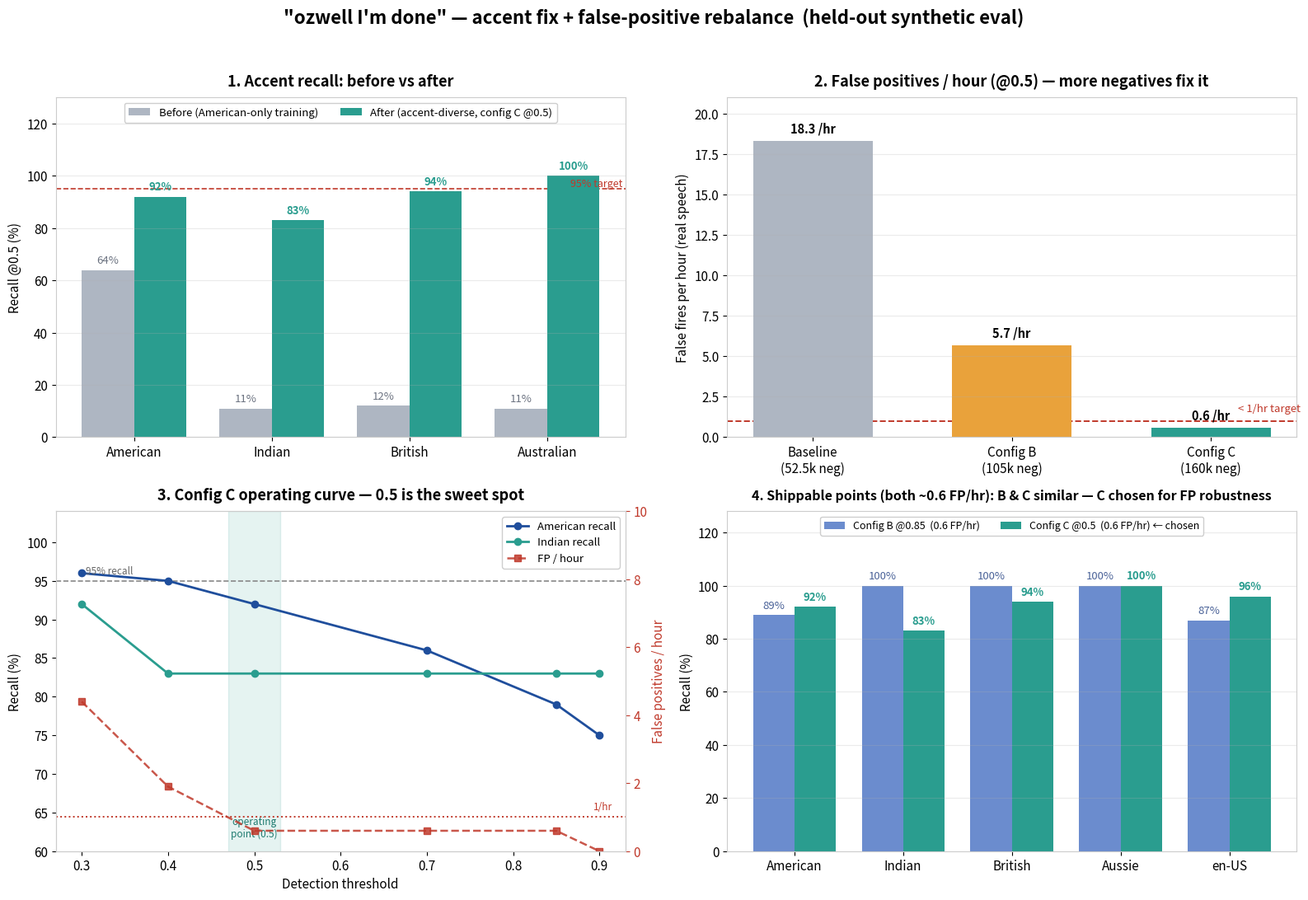

Reproduce this figure in Python.
#!/usr/bin/env python3
"""Visual summary of the 'ozwell I'm done' retrain — accent fix + negative-rebalance results.
Data from logs/FINAL_RESULTS_NEGSWEEP.txt + baseline in docs (recall = held-out @ threshold)."""
import matplotlib
matplotlib.use("Agg")
import matplotlib.pyplot as plt
import numpy as np

# palette — muted, distinct, colorblind-friendly-ish
GRAY   = "#aeb6c2"   # before / baseline
GREEN  = "#2a9d8f"   # after / good / config C
AMBER  = "#e9a23b"   # config B (intermediate)
BLUE   = "#1f4e9c"   # American line
RED    = "#c0392b"   # FP + target lines
BLUE_B = "#6b8cce"   # config B bars

plt.rcParams.update({"font.size": 11, "axes.edgecolor": "#cccccc"})
fig, ax = plt.subplots(2, 2, figsize=(16, 11))
fig.suptitle('"ozwell I\'m done" — accent fix + false-positive rebalance  (held-out synthetic eval)',
             fontsize=16, fontweight="bold", y=0.99)

def label_bars(a, xs, vals, color, dy, fw="normal"):
    for x, v in zip(xs, vals):
        a.text(x, v + dy, f"{v}%", ha="center", va="bottom", fontsize=9.5, color=color, fontweight=fw)

# --- (0,0) BEFORE vs AFTER accent recall ---
a = ax[0, 0]
groups = ["American", "Indian", "British", "Australian"]
before = [64, 11, 12, 11]; after = [92, 83, 94, 100]
x = np.arange(len(groups)); w = 0.38
a.bar(x - w/2, before, w, label="Before (American-only training)", color=GRAY)
a.bar(x + w/2, after,  w, label="After (accent-diverse, config C @0.5)", color=GREEN)
label_bars(a, x - w/2, before, "#6b7280", 1.5)
label_bars(a, x + w/2, after, GREEN, 1.5, "bold")
a.axhline(95, ls="--", lw=1.2, color=RED, zorder=0)
a.text(3.55, 95, "95% target", color=RED, fontsize=9, ha="right", va="bottom")
a.set_title("1. Accent recall: before vs after", fontweight="bold", fontsize=13, pad=10)
a.set_ylabel("Recall @0.5 (%)"); a.set_xticks(x); a.set_xticklabels(groups)
a.set_ylim(0, 130); a.grid(axis="y", alpha=0.25, zorder=0)
a.legend(loc="upper center", ncol=2, fontsize=9.5, framealpha=0.95, bbox_to_anchor=(0.5, 1.0))

# --- (0,1) FALSE POSITIVES across the negative-rebalance journey ---
a = ax[0, 1]
labels = ["Baseline\n(52.5k neg)", "Config B\n(105k neg)", "Config C\n(160k neg)"]
fp = [18.3, 5.7, 0.6]; bars = a.bar(labels, fp, color=[GRAY, AMBER, GREEN], width=0.6)
for b, v in zip(bars, fp):
    a.text(b.get_x()+b.get_width()/2, v+0.35, f"{v} /hr", ha="center", va="bottom",
           fontweight="bold", fontsize=10.5)
a.axhline(1.0, ls="--", lw=1.4, color=RED, zorder=0)
a.text(2.45, 1.4, "< 1/hr target", color=RED, fontsize=9.5, ha="right", va="bottom")
a.set_title("2. False positives / hour (@0.5) — more negatives fix it", fontweight="bold", fontsize=13, pad=10)
a.set_ylabel("False fires per hour (real speech)"); a.set_ylim(0, 21)
a.grid(axis="y", alpha=0.25, zorder=0)

# --- (1,0) CONFIG C OPERATING CURVE (recall + FP vs threshold) ---
a = ax[1, 0]
thr=[0.3,0.4,0.5,0.7,0.85,0.9]; amer=[96,95,92,86,79,75]; indn=[92,83,83,83,83,83]; fp_hr=[4.4,1.9,0.6,0.6,0.6,0.0]
a.axvspan(0.47, 0.53, color=GREEN, alpha=0.12, zorder=0)
l1,=a.plot(thr, amer, "-o", color=BLUE, lw=2, label="American recall")
l2,=a.plot(thr, indn, "-o", color=GREEN, lw=2, label="Indian recall")
a.axhline(95, ls="--", lw=1.2, color="#888", zorder=0)
a.text(0.305, 95.6, "95% recall", color="#666", fontsize=8.5, va="bottom")
a.set_xlabel("Detection threshold"); a.set_ylabel("Recall (%)")
a.set_ylim(60, 104); a.set_xlim(0.27, 0.93)
a.set_title("3. Config C operating curve — 0.5 is the sweet spot", fontweight="bold", fontsize=13, pad=10)
a.text(0.5, 61.5, "operating\npoint (0.5)", ha="center", va="bottom", fontsize=8.5, color="#1d7a6f")
a2 = a.twinx()
l3,=a2.plot(thr, fp_hr, "--s", color=RED, lw=1.8, alpha=0.85, label="FP / hour")
a2.axhline(1.0, ls=":", lw=1.4, color=RED, zorder=0)
a2.text(0.915, 1.15, "1/hr", color=RED, fontsize=8.5, ha="right", va="bottom")
a2.set_ylabel("False positives / hour", color=RED); a2.set_ylim(0, 10)
a2.tick_params(axis="y", colors=RED)
a.legend(handles=[l1, l2, l3], loc="upper right", fontsize=9.5, framealpha=0.95)

# --- (1,1) B vs C at their SHIPPABLE operating points (both ~0.6 FP/hr) ---
a = ax[1, 1]
acc=["American","Indian","British","Aussie","en-US"]
b_r=[89,100,100,100,87]   # config B @0.85  (FP 0.6/hr)
c_r=[92,83,94,100,96]     # config C @0.5   (FP 0.6/hr) — chosen
x=np.arange(len(acc)); w=0.38
a.bar(x - w/2, b_r, w, label="Config B @0.85  (0.6 FP/hr)", color=BLUE_B)
a.bar(x + w/2, c_r, w, label="Config C @0.5  (0.6 FP/hr) ← chosen", color=GREEN)
label_bars(a, x - w/2, b_r, "#4a6298", 1.5)
label_bars(a, x + w/2, c_r, GREEN, 1.5, "bold")
a.set_title("4. Shippable points (both ~0.6 FP/hr): B & C similar — C chosen for FP robustness",
            fontweight="bold", fontsize=11.5, pad=10)
a.set_ylabel("Recall (%)"); a.set_xticks(x); a.set_xticklabels(acc); a.set_ylim(0, 128)
a.grid(axis="y", alpha=0.25, zorder=0)
a.legend(loc="upper center", ncol=2, fontsize=9, framealpha=0.95, bbox_to_anchor=(0.5, 1.0))

plt.tight_layout(rect=[0, 0, 1, 0.97])
plt.savefig("ozwell_done_results.png", dpi=130, bbox_inches="tight")
print("saved ozwell_done_results.png")
